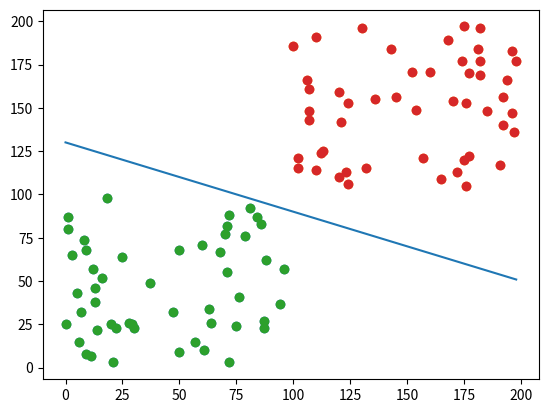

Write the Python code that produced this figure.
import numpy as np
import pandas as pd
import matplotlib.pyplot as plt

# 产生数据
def generator_data():
    data = {
        'x': [],
        'y': []
    }
    # 固定随机数     
    np.random.seed(1)
    # 在 [0, 100] * [0, 100] 产生 100 个点
    x1 = np.random.randint(0, 100, 50)
    y1 = np.random.randint(0, 100, 50)
    # 在 [100, 200] * [100, 200] 产生 100 个点
    x2 = np.random.randint(100, 200, 50)
    y2 = np.random.randint(100, 200, 50)
    
    # 将两个数组结合在一起     
    point_x = np.hstack((x1, x2))
    point_y = np.hstack((y1, y2))
    # 标明类别
    for i in range(100):
        data['x'].append((point_x[i], point_y[i]))
        if(i < 50):
            data['y'].append(-1)
        else:
            data['y'].append(1)
    # 画图 plt.show() 之后才能画出来
    plt.scatter(x1, y1)
    plt.scatter(x2, y2)

    return data
class Perceptron(object):
    def load_data(self, data):
        # 保存数据
        self.data = data

    # 初始化参数
    def init_args(self):
        data = self.data
        # x 形如 (x1, x2)
        self.x = data['x']
        # 标签
        self.y = data['y']
        # 初始化权重
        self.w = np.ones(2)
        # 初始化偏置
        self.b = 1
        # 初始化学习率
        self.lr = 0.1
    
    # 更新参数
    def update(self, x, y):
        # 书上公式 2.6 2.7
        self.w += self.lr * np.dot(y, x)
        self.b += self.lr * y
    
    # 判断是否是误分类点
    def judge(self, x, y):
        # 书上公式 2.1 (3)
        w = self.w
        t = np.dot(w, x) + self.b
        if t * y <= 0:
            return True
        return False

    def train(self):
        """
        算法 2.1
        """
        tran_len = len(self.x)
        wrong_sample = True
        wrong_sample_num = 0
        while wrong_sample:
            wrong_sample_num = 0
            # 遍历所有的点
            for i in range(tran_len):
                # 判断是不是误分类点
                if self.judge(self.x[i], self.y[i]):
                    self.update(self.x[i], self.y[i])
                    wrong_sample_num += 1
            # 没有误分类点
            if not wrong_sample_num:
                wrong_sample = False
        print('train done!')
        return self.w, self.b  
    


def main():
    data = generator_data()
    p = Perceptron()
    p.load_data(data)
    p.init_args()
    w, b = p.train()

    # 画出所有待分类的点
    plt.scatter([i[0] for i in data['x'][0:50]], [i[1] for i in data['x'][0:50]])
    plt.scatter([i[0] for i in data['x'][50:]], [i[1] for i in data['x'][50:]])

    # 画出分隔直线
    _min = min(data['x'], key=lambda x: x[0])[0]
    _max = max(data['x'], key=lambda x: x[0])[0]
    X = np.arange(_min, _max, 0.1)
    y = (-w[0]*X - b) / w[1]
    plt.plot(X, y)
    plt.show()

if __name__ == "__main__":
    main()
